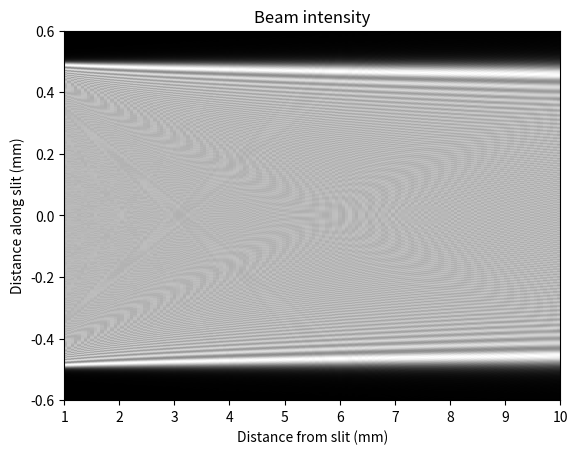

Write the Python code that produced this figure.
# -*- coding: utf-8 -*-
"""
Created on Fri Jun 27 12:33:40 2014

[redacted]
"""

#import scipy
import numpy as np
from scipy.special import fresnel
import matplotlib
import matplotlib.pyplot as plt

def LocBeamInt(x, z): # function works out beam intensity as a function of distance from slit (z) and position along axis of slit (x)
    alpha_1 = (x+d/2)*(np.sqrt(2/(lam*z)))
    alpha_2 = (x-d/2)*(np.sqrt(2/(lam*z)))
    s1, c1 = fresnel(alpha_1) #Fresnel integrals
    s2, c2 = fresnel(alpha_2) #Fresnel integrals
    I = 0.5*((c2-c1)**2+(s2-s1)**2)    
    return I;

d = 1.0 #slitwidth mm
lam = 2.66e-4 #wavelength mm
xposlim = 10000 #number of x points
xpos = np.linspace(-0.6*d,0.6*d,xposlim)
zposlim = 150 #number of z points
zpos = np.linspace(1,10,zposlim)
#LocBeamInt(xpos,zpos)
# plot limits
x_min = np.min(xpos)
x_max = np.max(xpos)
z_min = np.min(zpos)
z_max = np.max(zpos)

Intprof = np.empty([xposlim, zposlim])
for x in range(0,zposlim,1):
    Intprof[:,x] = LocBeamInt(xpos,zpos[x]).real

fig3 = plt.figure(1)
plt.imshow(Intprof, cmap=matplotlib.cm.gray, interpolation='nearest', aspect='auto', origin='lower', extent = [ (z_min), (z_max), x_min, x_max,])
plt.title("Beam intensity")
plt.xlabel('Distance from slit (mm)')
plt.ylabel('Distance along slit (mm)')
plt.show()
